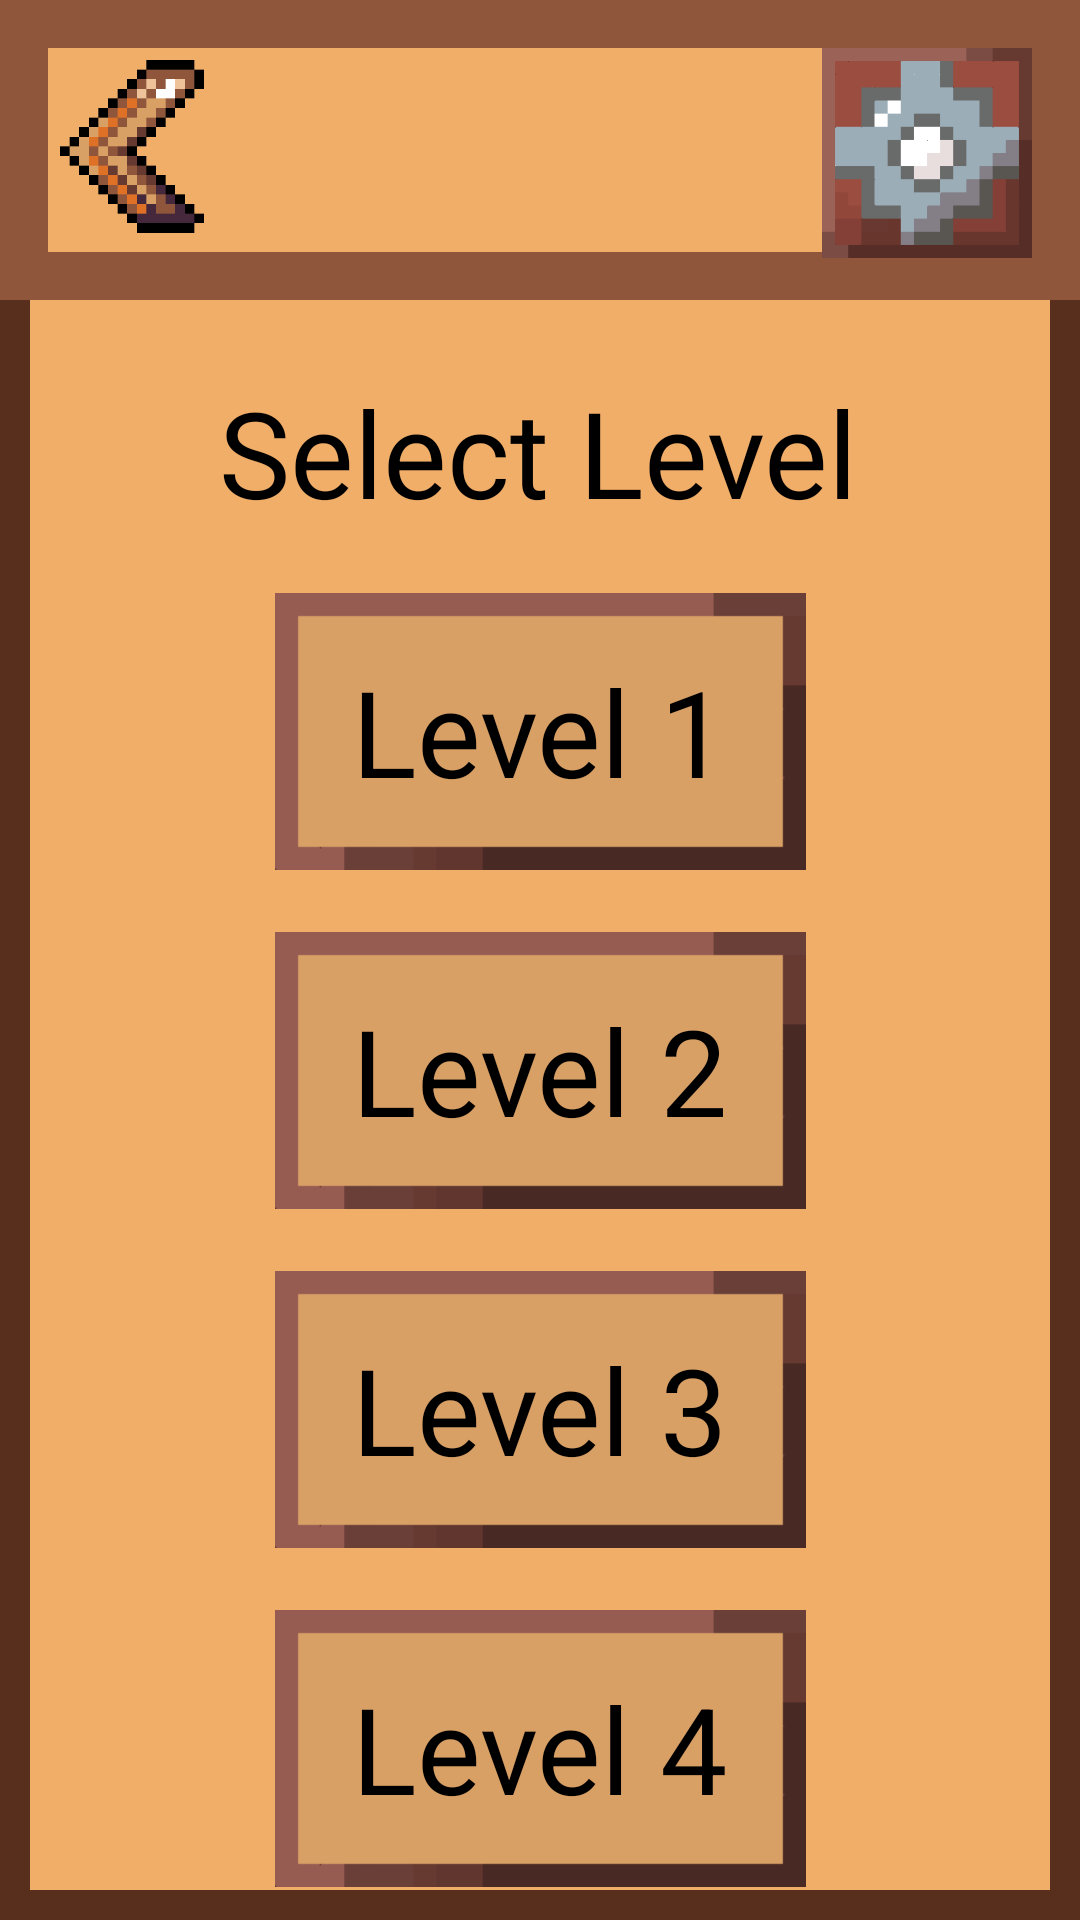

The Android layout XML behind this screen, and the referenced resources:
<!-- AndroidManifest.xml: application theme Theme.MemFlip -->
<!-- res/layout/activity_level.xml -->
<?xml version="1.0" encoding="utf-8"?>
<androidx.constraintlayout.widget.ConstraintLayout xmlns:android="http://schemas.android.com/apk/res/android"
    xmlns:app="http://schemas.android.com/apk/res-auto"
    xmlns:tools="http://schemas.android.com/tools"
    android:id="@+id/main_level"
    android:layout_width="match_parent"
    android:layout_height="match_parent"
    android:background="@drawable/background_color"
    tools:context=".LevelActivity">
    
    <FrameLayout
        android:id="@+id/frameLayout_top_frame"
        android:layout_width="match_parent"
        android:layout_height="100dp"
        app:layout_constraintEnd_toEndOf="parent"
        app:layout_constraintStart_toStartOf="parent">

        <ImageView
            android:layout_width="match_parent"
            android:layout_height="100dp"
            android:src="@drawable/background_top_box"
            >
        </ImageView>

        <ImageButton
            android:id="@+id/setting_button"
            android:layout_width="70dp"
            android:layout_height="70dp"
            android:layout_gravity="right"
            android:layout_marginTop="16dp"
            android:layout_marginRight="16dp"
            android:padding="0dp"
            android:scaleType="fitCenter"
            app:srcCompat="@drawable/settings_button" />

        <ImageButton
            android:id="@+id/back_button"
            android:layout_width="60dp"
            android:layout_height="60dp"
            android:src="@drawable/back_button"
            android:background="@android:color/transparent"
            android:scaleType="fitCenter"
            android:layout_marginLeft="20dp"
            android:layout_marginTop="20dp"/>
    </FrameLayout>
    

    
    <FrameLayout
        android:id="@+id/frameLayout_level_5x5"
        android:layout_width="177dp"
        android:layout_height="93dp"
        app:layout_constraintEnd_toEndOf="parent"
        android:layout_marginTop="20dp"
        app:layout_constraintStart_toStartOf="parent"
        app:layout_constraintTop_toBottomOf="@+id/select_level">

        <ImageButton
                android:id="@+id/level_5x5_button"
            android:layout_width="177dp"
            android:layout_height="93dp"
            android:padding="0dp"
            android:scaleType="fitCenter"
            android:src="@drawable/select_box" />

        <TextView
            android:layout_width="wrap_content"
            android:layout_height="wrap_content"
            android:layout_gravity="center"
            android:text="Level 1"
            android:textColor="@color/black"
            android:textSize="40sp" />
    </FrameLayout>

    <FrameLayout
        android:id="@+id/frameLayout_level_6x6"
        android:layout_width="177dp"
        android:layout_height="93dp"
        android:layout_marginTop="20dp"
        app:layout_constraintEnd_toEndOf="parent"
        app:layout_constraintTop_toBottomOf="@+id/frameLayout_level_5x5"
        app:layout_constraintStart_toStartOf="parent"
        tools:layout_editor_absoluteY="192dp">

        <ImageButton
            android:id="@+id/level_6x6_button"
            android:layout_width="177dp"
            android:layout_height="93dp"
            android:padding="0dp"
            android:scaleType="fitCenter"
            android:src="@drawable/select_box" />

        <TextView
            android:layout_width="wrap_content"
            android:layout_height="wrap_content"
            android:layout_gravity="center"
            android:text="Level 2"
            android:textColor="@color/black"
            android:textSize="40sp" />
    </FrameLayout>

    <FrameLayout
        android:id="@+id/frameLayout_level_7x7"
        android:layout_width="177dp"
        android:layout_height="93dp"
        android:layout_marginTop="20dp"
        app:layout_constraintEnd_toEndOf="parent"
        app:layout_constraintTop_toBottomOf="@+id/frameLayout_level_6x6"
        app:layout_constraintStart_toStartOf="parent"
        tools:layout_editor_absoluteY="192dp">

        <ImageButton
            android:id="@+id/level_7x7_button"
            android:layout_width="177dp"
            android:layout_height="93dp"
            android:padding="0dp"
            android:scaleType="fitCenter"
            android:src="@drawable/select_box" />

        <TextView
            android:layout_width="wrap_content"
            android:layout_height="wrap_content"
            android:layout_gravity="center"
            android:text="Level 3"
            android:textColor="@color/black"
            android:textSize="40sp" />
    </FrameLayout>

    <FrameLayout
        android:id="@+id/frameLayout_level_8x8"
        android:layout_width="177dp"
        android:layout_height="93dp"
        android:layout_marginTop="20dp"
        app:layout_constraintEnd_toEndOf="parent"
        app:layout_constraintTop_toBottomOf="@+id/frameLayout_level_7x7"
        app:layout_constraintStart_toStartOf="parent"
        tools:layout_editor_absoluteY="192dp">

        <ImageButton
            android:id="@+id/level_8x8_button"
            android:layout_width="177dp"
            android:layout_height="93dp"
            android:padding="0dp"
            android:scaleType="fitCenter"
            android:src="@drawable/select_box" />

        <TextView
            android:layout_width="wrap_content"
            android:layout_height="wrap_content"
            android:layout_gravity="center"
            android:text="Level 4"
            android:textColor="@color/black"
            android:textSize="40sp" />
    </FrameLayout>

    <FrameLayout
        android:id="@+id/frameLayout_level_9x9"
        android:layout_width="177dp"
        android:layout_height="93dp"
        android:layout_marginTop="20dp"
        app:layout_constraintEnd_toEndOf="parent"
        app:layout_constraintTop_toBottomOf="@+id/frameLayout_level_8x8"
        app:layout_constraintStart_toStartOf="parent"
        tools:layout_editor_absoluteY="192dp">

        <ImageButton
            android:id="@+id/level_9x9_button"
            android:layout_width="177dp"
            android:layout_height="93dp"
            android:padding="0dp"
            android:scaleType="fitCenter"
            android:src="@drawable/select_box" />

        <TextView
            android:layout_width="wrap_content"
            android:layout_height="wrap_content"
            android:layout_gravity="center"
            android:text="Level 5"
            android:textColor="@color/black"
            android:textSize="40sp" />
    </FrameLayout>

    <FrameLayout
        android:id="@+id/frameLayout_level_10x10"
        android:layout_width="177dp"
        android:layout_height="93dp"
        android:layout_marginTop="20dp"
        app:layout_constraintEnd_toEndOf="parent"
        app:layout_constraintTop_toBottomOf="@+id/frameLayout_level_9x9"
        app:layout_constraintStart_toStartOf="parent"
        tools:layout_editor_absoluteY="192dp">

        <ImageButton
            android:id="@+id/level_10x10_button"
            android:layout_width="177dp"
            android:layout_height="93dp"
            android:padding="0dp"
            android:scaleType="fitCenter"
            android:src="@drawable/select_box" />

        <TextView
            android:layout_width="wrap_content"
            android:layout_height="wrap_content"
            android:layout_gravity="center"
            android:text="Level 6"
            android:textColor="@color/black"
            android:textSize="40sp" />
    </FrameLayout>

    <TextView
        android:id="@+id/select_level"
        android:layout_width="wrap_content"
        android:layout_height="wrap_content"
        android:layout_marginTop="24dp"
        android:text="Select Level"
        android:textColor="@color/black"
        android:textSize="40dp"
        app:layout_constraintEnd_toEndOf="parent"
        app:layout_constraintHorizontal_bias="0.497"
        app:layout_constraintStart_toStartOf="parent"
        app:layout_constraintTop_toBottomOf="@+id/frameLayout_top_frame" />

    <FrameLayout
        android:id="@+id/settings_overlay"
        android:layout_width="match_parent"
        android:layout_height="match_parent"
        android:background="#80000000"
        android:visibility="gone"
        app:layout_constraintTop_toTopOf="parent"
        app:layout_constraintBottom_toBottomOf="parent">

        <LinearLayout
            android:layout_width="300dp"
            android:layout_height="230dp"
            android:background="@drawable/menu_box"
            android:orientation="vertical"
            android:padding="20dp"
            android:layout_gravity="center">

            <ImageButton
                android:id="@+id/close_settings_button"
                android:layout_width="34dp"
                android:layout_height="34dp"
                android:layout_gravity="end"
                android:layout_marginTop="5dp"
                android:background="@drawable/button_background"
                android:scaleType="fitCenter"
                android:padding="0dp"
                app:srcCompat="@drawable/close_button"
                android:contentDescription="Close Settings" />

            <TextView
                android:layout_width="wrap_content"
                android:layout_height="wrap_content"
                android:text="Settings"
                android:textSize="24sp"
                android:textColor="@color/black"
                android:layout_gravity="center" />

            <CheckBox
                android:id="@+id/music_toggle"
                android:layout_width="wrap_content"
                android:layout_height="wrap_content"
                android:text="Music"
                android:textSize="18sp"
                android:layout_marginTop="10dp" />

            <CheckBox
                android:id="@+id/sfx_toggle"
                android:layout_width="wrap_content"
                android:layout_height="wrap_content"
                android:text="SFX"
                android:textSize="18sp"
                android:layout_marginTop="10dp" />


        </LinearLayout>
    </FrameLayout>


    

</androidx.constraintlayout.widget.ConstraintLayout>
<!-- resources referenced by this layout -->
<resources>
  <color name="black">#FF000000</color>
  <!-- drawable back_button: png bitmap (drawable, 1442 bytes) -->
  <!-- drawable background_color (drawable) -->
  <?xml version="1.0" encoding="utf-8"?>
  <shape xmlns:android="http://schemas.android.com/apk/res/android"
      android:shape="rectangle">
      <solid android:color="#f1ae69" />
      <stroke
          android:width="10dp"
          android:color="#572f1c">
  
      </stroke>
  </shape>
  <!-- drawable background_top_box (drawable) -->
  <?xml version="1.0" encoding="utf-8"?>
  <layer-list xmlns:android="http://schemas.android.com/apk/res/android">
      
      <item>
          <shape android:shape="rectangle">
              <stroke
                  android:width="16dp"
              android:color="#8f563b" />  
              <corners android:radius="0dp" />  
          </shape>
      </item>
  
  
      <item android:top="20dp" android:left="20dp" android:right="20dp" android:bottom="20dp">
          <shape android:shape="rectangle">
              <solid android:color="@android:color/transparent" />
          </shape>
      </item>
  </layer-list>
  <!-- drawable button_background (drawable) -->
  <shape xmlns:android="http://schemas.android.com/apk/res/android">
      <solid android:color="#FFFFFF" /> 
      <stroke
          android:width="2dp"
          android:color="#000000" /> 
      <corners android:radius="4dp" /> 
  </shape>
  <!-- drawable menu_box: png bitmap (drawable, 1394 bytes) -->
  <!-- drawable select_box: png bitmap (drawable, 928 bytes) -->
  <!-- drawable settings_button: png bitmap (drawable, 1606 bytes) -->
  <style name="Theme.MemFlip" parent="Base.Theme.MemFlip" />
  <style name="Base.Theme.MemFlip" parent="Theme.Material3.DayNight.NoActionBar">
          
          
      </style>
</resources>
